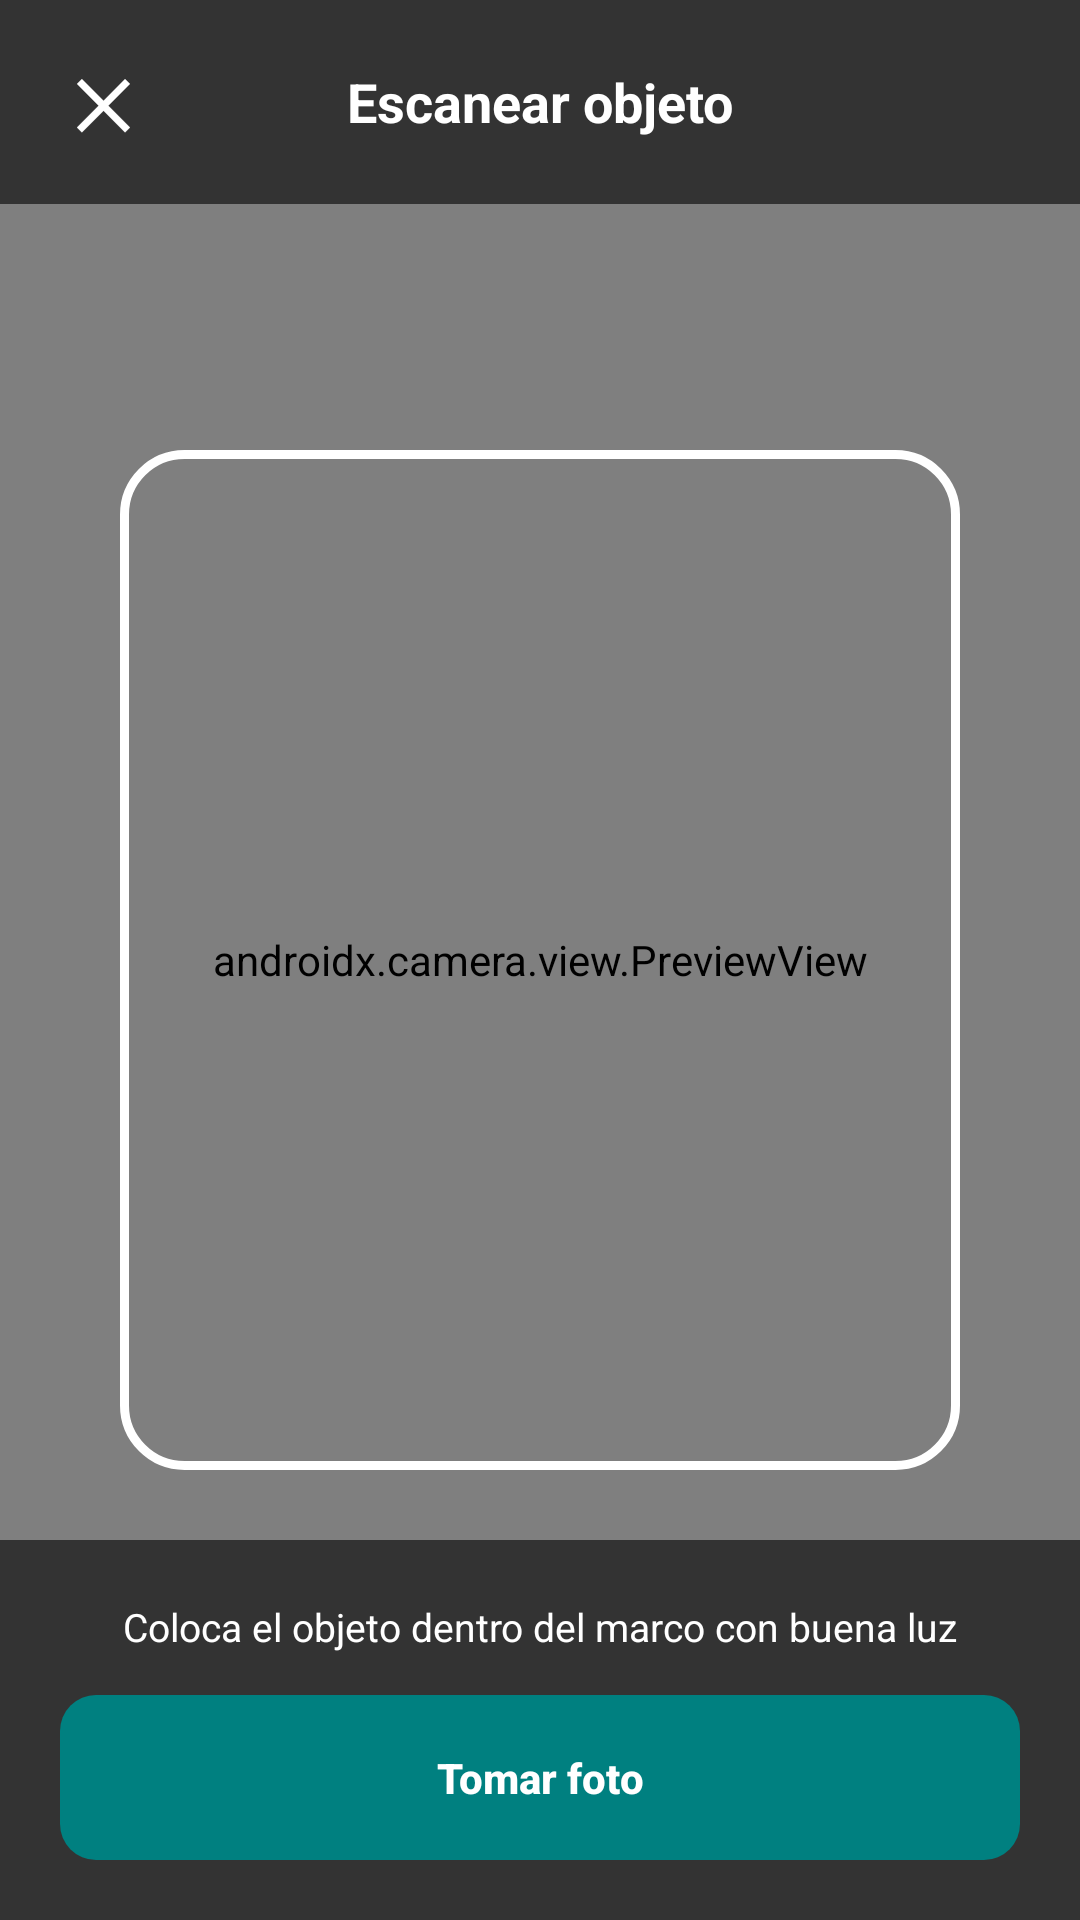

This screen was rendered from an Android layout file. Write that file and the resources it references.
<!-- AndroidManifest.xml: application theme Theme.Solidaryhands -->
<!-- res/layout/activity_scanner.xml -->
<?xml version="1.0" encoding="utf-8"?>
<FrameLayout xmlns:android="http://schemas.android.com/apk/res/android"
    android:layout_width="match_parent"
    android:layout_height="match_parent"
    android:background="#000000">

    
    <androidx.camera.view.PreviewView
        android:id="@+id/previewView"
        android:layout_width="match_parent"
        android:layout_height="match_parent" />

    
    <View
        android:layout_width="280dp"
        android:layout_height="340dp"
        android:layout_gravity="center"
        android:background="@drawable/bg_scanner_marco" />

    
    <LinearLayout
        android:layout_width="match_parent"
        android:layout_height="wrap_content"
        android:layout_gravity="top"
        android:background="#99000000"
        android:gravity="center_vertical"
        android:orientation="horizontal"
        android:padding="12dp">

        <TextView
            android:id="@+id/btnCerrarScanner"
            android:layout_width="44dp"
            android:layout_height="44dp"
            android:clickable="true"
            android:focusable="true"
            android:gravity="center"
            android:text="✕"
            android:textColor="#FFFFFF"
            android:textSize="22sp"
            android:textStyle="bold" />

        <TextView
            android:id="@+id/txtTituloScanner"
            android:layout_width="0dp"
            android:layout_height="wrap_content"
            android:layout_weight="1"
            android:gravity="center"
            android:text="Escanear objeto"
            android:textColor="#FFFFFF"
            android:textSize="18sp"
            android:textStyle="bold" />

        <View
            android:layout_width="44dp"
            android:layout_height="44dp" />
    </LinearLayout>

    
    <LinearLayout
        android:layout_width="match_parent"
        android:layout_height="wrap_content"
        android:layout_gravity="bottom"
        android:background="#99000000"
        android:gravity="center_horizontal"
        android:orientation="vertical"
        android:padding="20dp">

        <TextView
            android:layout_width="wrap_content"
            android:layout_height="wrap_content"
            android:text="Coloca el objeto dentro del marco con buena luz"
            android:textColor="#FFFFFF"
            android:textSize="13sp" />

        <Button
            android:id="@+id/btnCapturar"
            android:layout_width="match_parent"
            android:layout_height="55dp"
            android:layout_marginTop="14dp"
            android:background="@drawable/bg_button"
            android:backgroundTint="@null"
            android:enabled="false"
            android:text="Tomar foto"
            android:textAllCaps="false"
            android:textColor="#FFFFFF"
            android:textStyle="bold" />
    </LinearLayout>

</FrameLayout>
<!-- resources referenced by this layout -->
<resources>
  <!-- drawable bg_button (drawable) -->
  <?xml version="1.0" encoding="utf-8"?>
  <shape xmlns:android="http://schemas.android.com/apk/res/android">
      <solid android:color="@color/sh_primary"/>
      <corners android:radius="12dp"/>
  </shape>
  <!-- drawable bg_scanner_marco (drawable) -->
  <?xml version="1.0" encoding="utf-8"?>
  <shape xmlns:android="http://schemas.android.com/apk/res/android"
      android:shape="rectangle">
      <solid android:color="#00000000" />
      <corners android:radius="20dp" />
      <stroke
          android:width="3dp"
          android:color="#FFFFFF" />
  </shape>
  <style name="Theme.Solidaryhands" parent="Base.Theme.Solidaryhands" />
  <color name="sh_primary">#008080</color>
  <style name="Base.Theme.Solidaryhands" parent="Theme.Material3.DayNight.NoActionBar">
          
          
      </style>
</resources>
